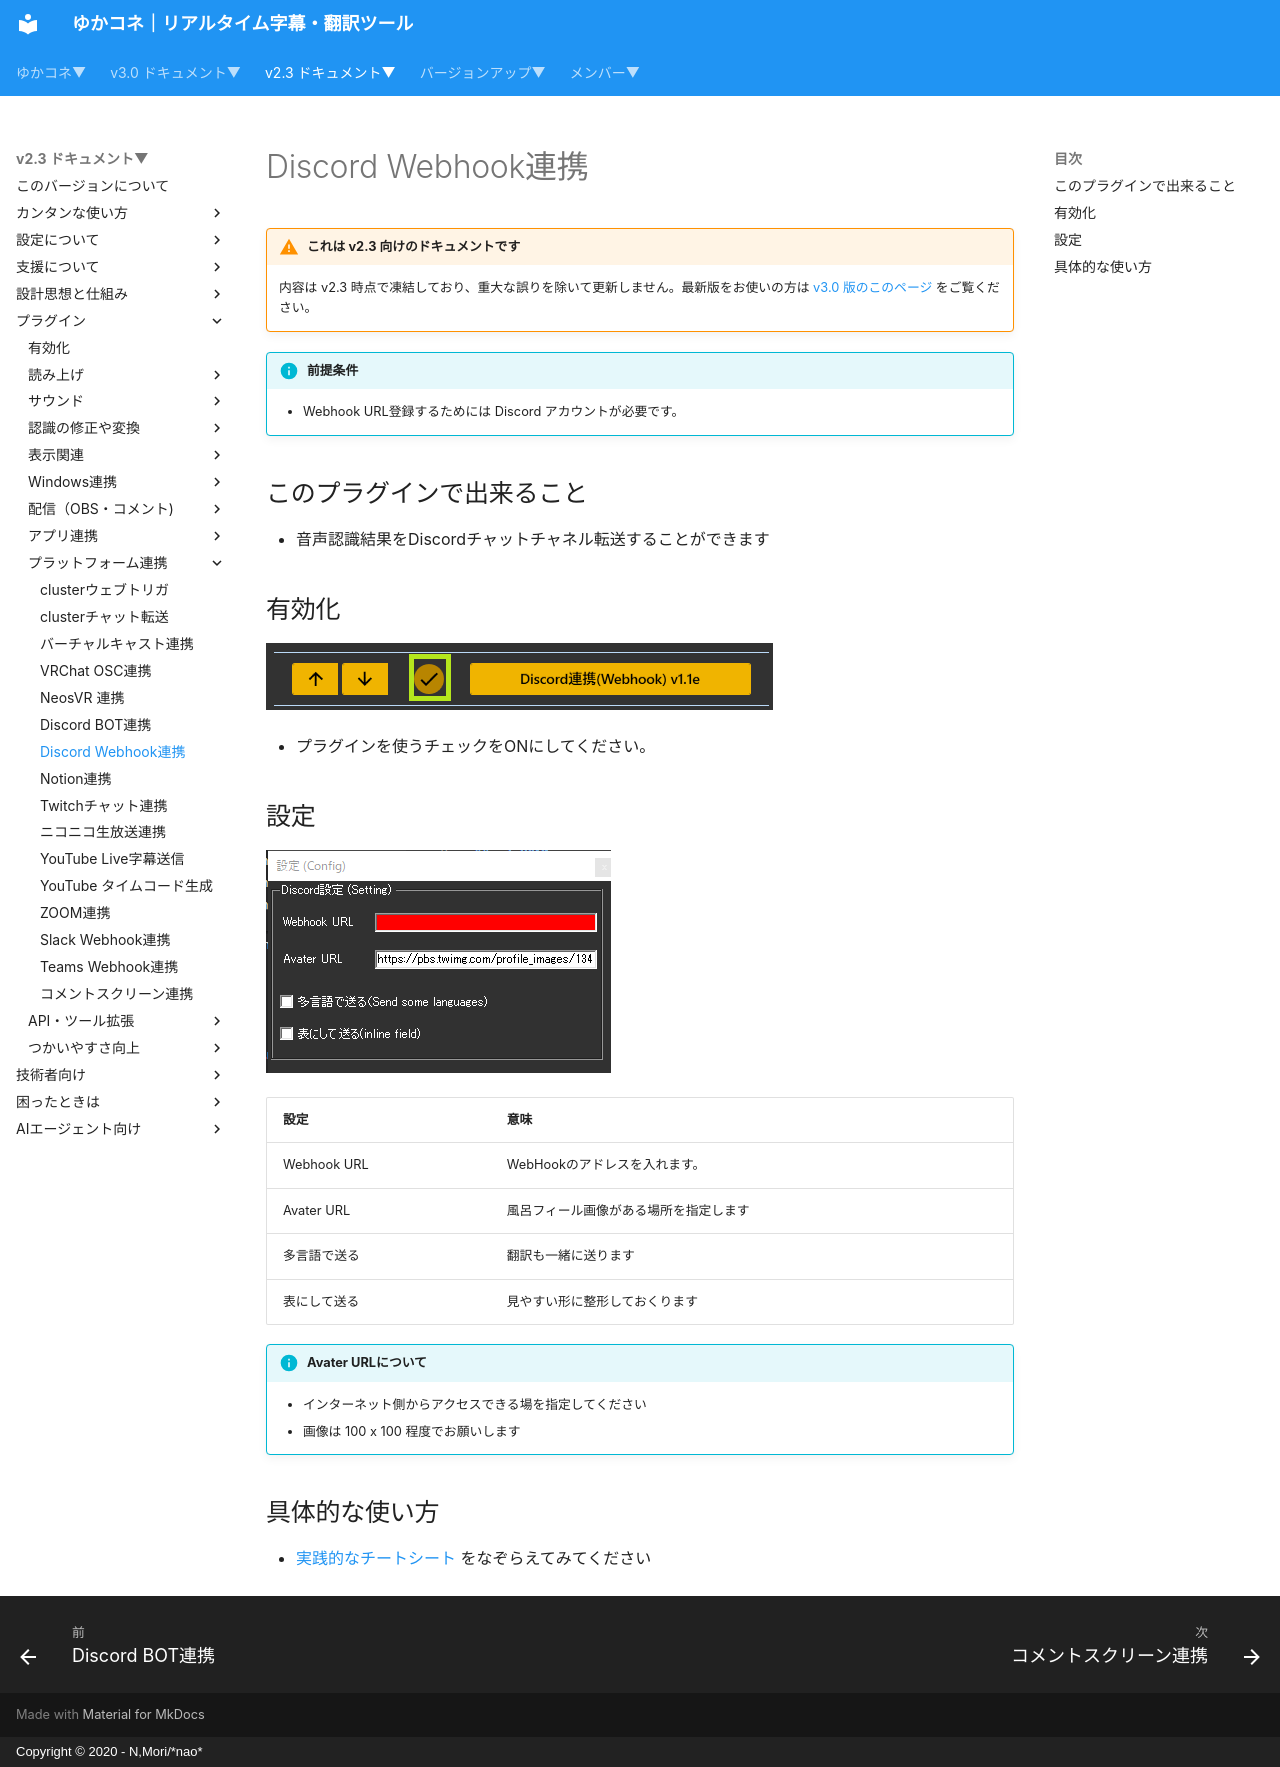

repository: nmori/yncneo-Docs-Src · page: v2.3/plugin/plugin_dicordwebhook/index.html · generator: mkdocs · copyright: Copyright © 2020 - N,Mori/*nao*

<!-- version-banner -->
!!! warning "これは v2.3 向けのドキュメントです"
    内容は v2.3 時点で凍結しており、重大な誤りを除いて更新しません。最新版をお使いの方は [v3.0 版のこのページ](../../v3.0/plugin/plugin_dicordwebhook.md) をご覧ください。

!!! Info "前提条件"
    * Webhook URL登録するためには Discord アカウントが必要です。

## このプラグインで出来ること

* 音声認識結果をDiscordチャットチャネル転送することができます

##　有効化

![discord](images/plugin_discordwebhook_p1.png)

* プラグインを使うチェックをONにしてください。

## 設定

![discord](images/plugin_discordwebhook_p2.png)

|設定|意味|
|:--|:---|
|Webhook URL|WebHookのアドレスを入れます。|
|Avater URL|風呂フィール画像がある場所を指定します|
|多言語で送る|翻訳も一緒に送ります|
|表にして送る|見やすい形に整形しておくります|

!!! Info "Avater URLについて"
    * インターネット側からアクセスできる場を指定してください
    * 画像は 100 x 100 程度でお願いします

## 具体的な使い方
* [実践的なチートシート](../cs/cs_colab_discord.md) をなぞらえてみてください
